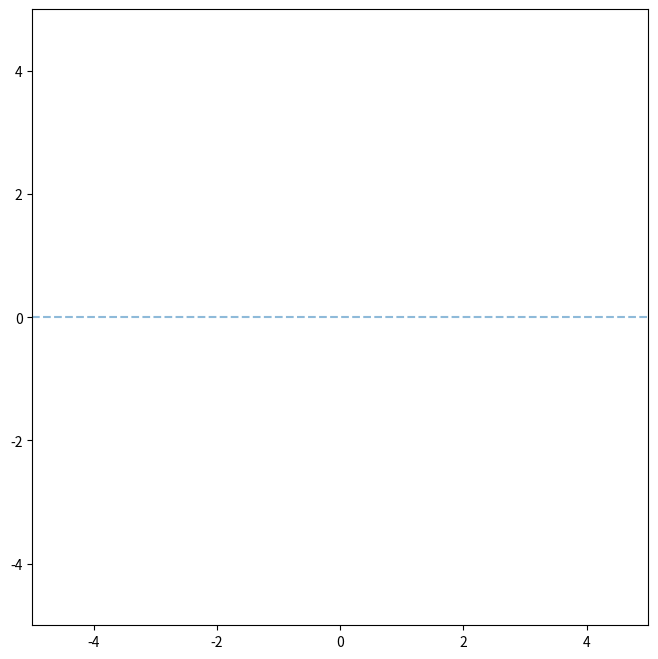

Generate this figure with matplotlib:
#!/usr/bin/env python3

import matplotlib.animation as anm
import matplotlib.pyplot as plt
import matplotlib.patches as patches
import numpy as np

class World:
    def __init__(self, time_span, time_interval, debug=False):
        self.objects = []
        self.debug = debug
        self.time_span = time_span
        self.time_inrterval = time_interval

    def append(self, obj):
        self.objects.append(obj)

    def draw(self):
        fig = plt.figure(figsize=(8, 8))
        ax = fig.add_subplot(111)
        ax.set_aspect('equal')
        ax.set_xlim(-5, 5)
        ax.set_ylim(-5, 5)
        ax.plot([-5, 5], [0, 0], linestyle="--", alpha=0.5)

        elems = []

        if self.debug:
            for i in range(1000): self.one_step(i, elems, ax)
        else:
            self.ani = anm.FuncAnimation(fig, self.one_step, fargs=(elems, ax), frames=int(self.time_span/self.time_inrterval), interval=int(self.time_inrterval*1000), repeat=False)
            plt.show()

    def one_step(self, i, elems, ax):
        while elems: elems.pop().remove()
        time_str = "t = %.2f[s]"%(self.time_inrterval*i)
        elems.append(ax.text(-4.4, 4.5, time_str, fontsize=10))
        for obj in self.objects:
            obj.draw(ax, elems)
            if hasattr(obj, "one_step"): obj.one_step(self.time_inrterval)

class SimRobot:
    def __init__(self, pose, agent=None, sensor=None, color="black"):
        self.pose = pose
        self.r = 0.2
        self.color = color
        self.agent = agent
        self.poses = [pose]
        self.sensor = sensor

    def draw(self, ax, elems):
        x = self.pose
        xn = x + self.r 
        elems += ax.plot([x, xn], [0, 0], color="blue")
        c = patches.Circle(xy=(x, 0), radius=self.r, fill=False, color=self.color)
        elems.append(ax.add_patch(c))
        self.poses.append(self.pose)
        elems += ax.plot([e for e in self.poses], [0]*len(self.poses), linewidth=0.5, color="black")
        if self.sensor and len(self.poses) > 1:
            self.sensor.draw(ax, elems, self.poses[-2])
        if self.agent and hasattr(self.agent, "draw"):
            self.agent.draw(ax, elems)

    def one_step(self, time_interval):
        if not self.agent: return
        obs = self.sensor.data(self.pose) if self.sensor else None
        nu = self.agent.decision(obs)
        self.pose = self.state_transition(nu, time_interval, self.pose)

    @classmethod
    def state_transition(cls, nu, time, pose):
        return pose + nu * time
    
class Agent:
    def __init__(self, nu):
        self.nu = nu

    def decision(self, observation=None):
        return self.nu

class Landmark:
    def __init__(self, x):
        self.pos = x
        self.id = None

    def draw(self, ax, elems):
        c = ax.scatter(self.pos, 0, s=100, marker="*", label="Landmarks", color="orange")
        elems.append(c)
        elems.append(ax.text(self.pos, 0, "id:"+str(self.id), fontsize=10))

class Map:
    def __init__(self):
        self.landmarks = []

    def append_landmark(self, landmark):
        landmark.id = len(self.landmarks)
        self.landmarks.append(landmark)

    def draw(self, ax, elems):
        for lm in self.landmarks: lm.draw(ax, elems)

class SimCamera:
    def __init__(self, env_map, distance_range=(0.5, 4.0)):
        self.map = env_map
        self.lastdata = []
        self.distance_range = distance_range

    def visible(self, polarpos):
        if polarpos is None:
            return False
        return self.distance_range[0] <= polarpos <= self.distance_range[1]


    def data(self, cam_pose):
        observed = []
        for lm in self.map.landmarks:
            z = self.observation_function(cam_pose, lm.pos)
            if self.visible(z):
                observed.append((z, lm.id))
        
        self.lastdata = observed
        return observed

    def draw(self, ax, elems, cam_pose):
        for lm in self.lastdata:
            x = cam_pose
            distance = lm[0]
            lx = x + distance
            elems += ax.plot([x,lx], [0, 0], color="pink")

    @classmethod
    def observation_function(cls, cam_pose, obj_pos):
        distance = obj_pos - cam_pose
        return distance

if __name__ == '__main__':
    world = World(30, 0.1) # (シミュレート時間[s], Δt[s])

    m = Map()
    m.append_landmark(Landmark(2))
    world.append(m)

    straight = Agent(0.2)
    robot1 = SimRobot(-2, sensor=SimCamera(m), agent=straight)
    world.append(robot1)

    world.draw()